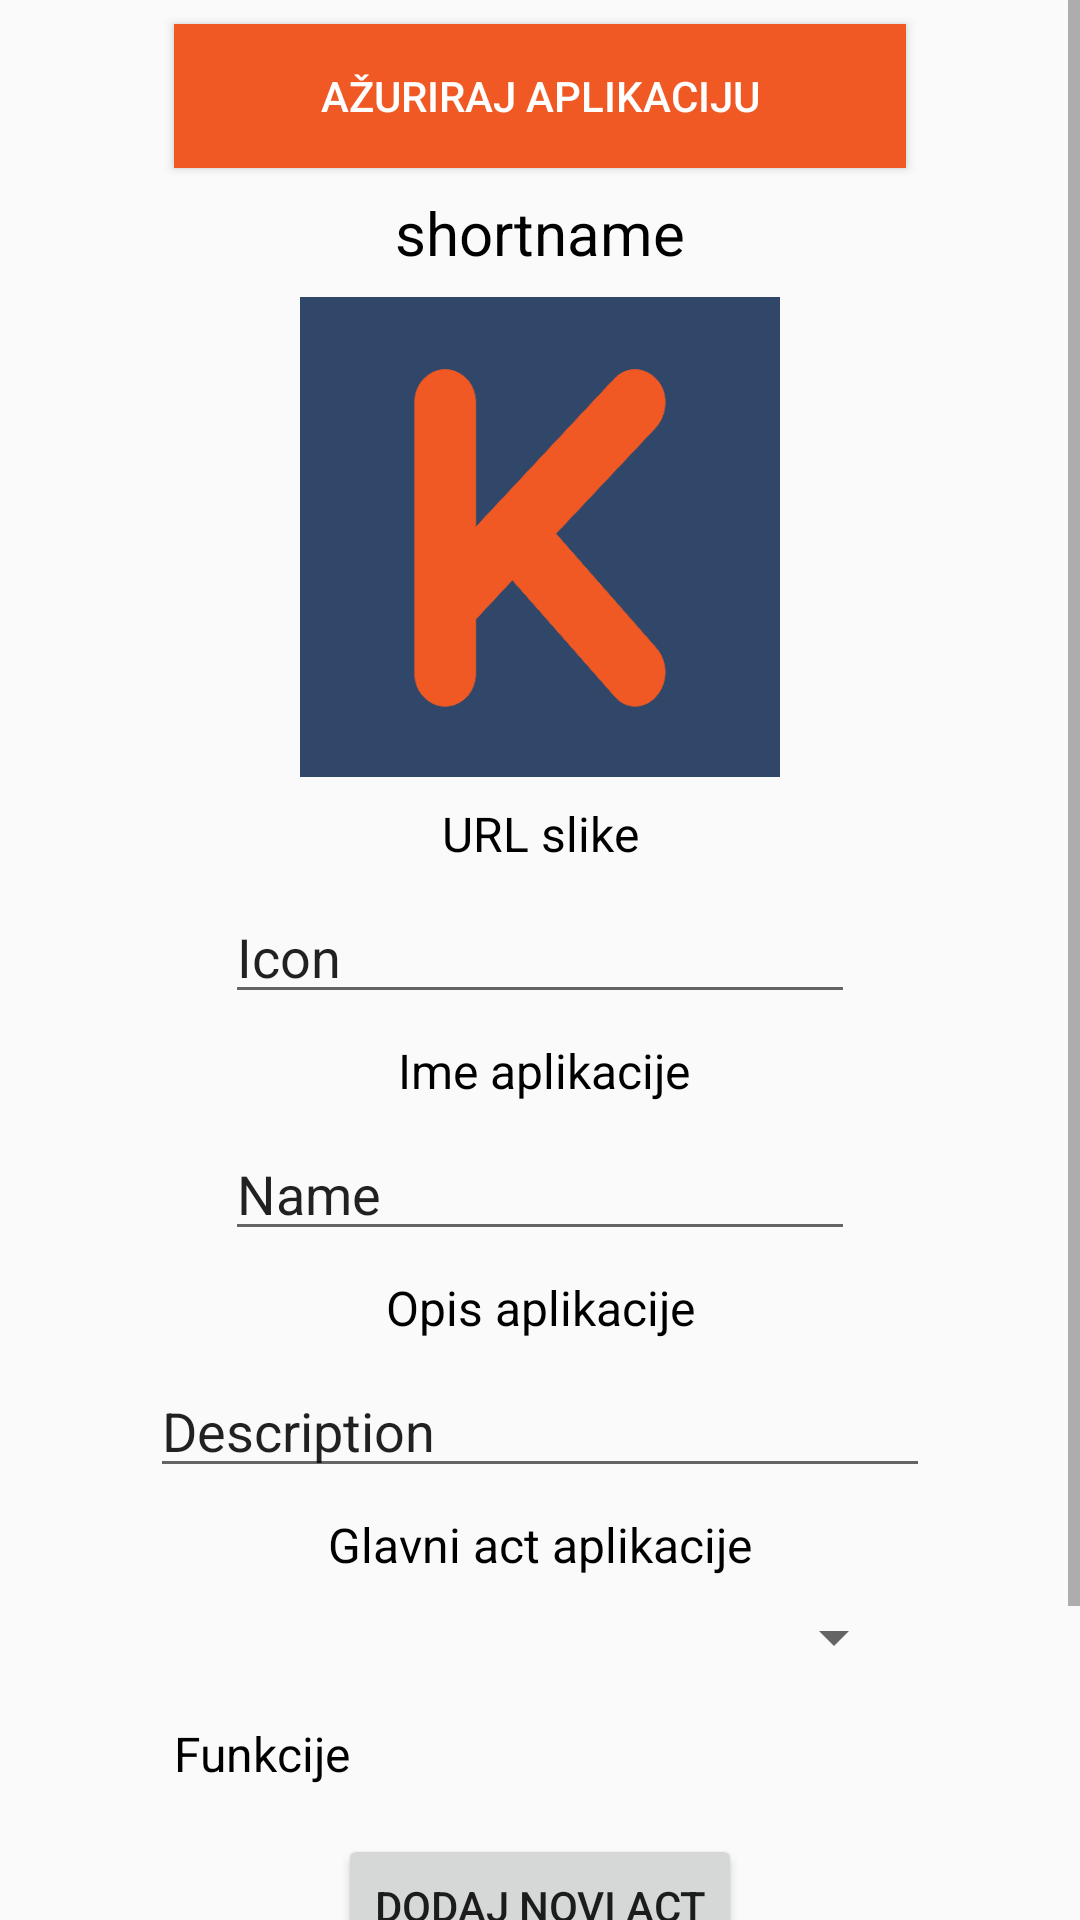

Android layout source for this screen:
<!-- AndroidManifest.xml: application theme AppTheme -->
<!-- res/layout/activity_viseditor.xml -->
<?xml version="1.0" encoding="utf-8"?>
<ScrollView
    xmlns:android="http://schemas.android.com/apk/res/android"
    xmlns:app="http://schemas.android.com/apk/res-auto"
    xmlns:tools="http://schemas.android.com/tools"
    android:layout_width="match_parent"
    android:layout_height="match_parent">

    <android.support.constraint.ConstraintLayout
        android:layout_width="match_parent"
        android:layout_height="wrap_content"
        android:paddingLeft="50dp"
        android:paddingRight="50dp"
        android:paddingBottom="50dp">

        <TextView
            android:id="@+id/tvShortname"
            android:layout_width="wrap_content"
            android:layout_height="wrap_content"
            android:layout_marginStart="8dp"
            android:layout_marginTop="8dp"
            android:layout_marginEnd="8dp"
            android:text="shortname"
            android:textColor="@android:color/black"
            android:textSize="20sp"
            app:layout_constraintEnd_toEndOf="parent"
            app:layout_constraintStart_toStartOf="parent"
            app:layout_constraintTop_toBottomOf="@+id/button9" />

        <ImageView
            android:id="@+id/ivIcon"
            android:layout_width="160dp"
            android:layout_height="160dp"
            android:layout_marginStart="8dp"
            android:layout_marginTop="8dp"
            android:layout_marginEnd="8dp"
            app:layout_constraintEnd_toEndOf="parent"
            app:layout_constraintStart_toStartOf="parent"
            app:layout_constraintTop_toBottomOf="@+id/tvShortname"
            app:srcCompat="@drawable/logo" />

        <TextView
            android:id="@+id/textView5"
            android:layout_width="wrap_content"
            android:layout_height="wrap_content"
            android:layout_marginStart="8dp"
            android:layout_marginTop="8dp"
            android:layout_marginEnd="8dp"
            android:text="URL slike"
            android:textColor="@android:color/black"
            android:textSize="16sp"
            app:layout_constraintEnd_toEndOf="parent"
            app:layout_constraintStart_toStartOf="parent"
            app:layout_constraintTop_toBottomOf="@+id/ivIcon" />

        <TextView
            android:id="@+id/textView6"
            android:layout_width="wrap_content"
            android:layout_height="wrap_content"
            android:layout_marginStart="8dp"
            android:layout_marginTop="8dp"
            android:layout_marginEnd="8dp"
            android:text="Ime aplikacije"
            android:textColor="@android:color/black"
            android:textSize="16sp"
            app:layout_constraintEnd_toEndOf="parent"
            app:layout_constraintHorizontal_bias="0.51"
            app:layout_constraintStart_toStartOf="parent"
            app:layout_constraintTop_toBottomOf="@+id/etIcon" />

        <EditText
            android:id="@+id/etName"
            android:layout_width="wrap_content"
            android:layout_height="wrap_content"
            android:layout_marginStart="8dp"
            android:layout_marginTop="8dp"
            android:layout_marginEnd="8dp"
            android:ems="10"
            android:hint="Ime aplikacije"
            android:inputType="textCapSentences"
            android:text="Name"
            app:layout_constraintEnd_toEndOf="parent"
            app:layout_constraintHorizontal_bias="0.503"
            app:layout_constraintStart_toStartOf="parent"
            app:layout_constraintTop_toBottomOf="@+id/textView6" />

        <TextView
            android:id="@+id/textView7"
            android:layout_width="wrap_content"
            android:layout_height="wrap_content"
            android:layout_marginStart="8dp"
            android:layout_marginTop="8dp"
            android:layout_marginEnd="8dp"
            android:text="Opis aplikacije"
            android:textColor="@android:color/black"
            android:textSize="16sp"
            app:layout_constraintEnd_toEndOf="parent"
            app:layout_constraintStart_toStartOf="parent"
            app:layout_constraintTop_toBottomOf="@+id/etName" />

        <EditText
            android:id="@+id/etDescription"
            android:layout_width="0dp"
            android:layout_height="wrap_content"
            android:layout_marginTop="8dp"
            android:ems="10"
            android:hint="Opis aplikacije"
            android:inputType="textMultiLine"
            android:text="Description"
            app:layout_constraintEnd_toEndOf="parent"
            app:layout_constraintHorizontal_bias="0.503"
            app:layout_constraintStart_toStartOf="parent"
            app:layout_constraintTop_toBottomOf="@+id/textView7" />

        <TextView
            android:id="@+id/textView8"
            android:layout_width="wrap_content"
            android:layout_height="wrap_content"
            android:layout_marginStart="8dp"
            android:layout_marginTop="8dp"
            android:layout_marginEnd="8dp"
            android:text="Glavni act aplikacije"
            android:textColor="@android:color/black"
            android:textSize="16sp"
            app:layout_constraintEnd_toEndOf="parent"
            app:layout_constraintStart_toStartOf="parent"
            app:layout_constraintTop_toBottomOf="@+id/etDescription" />

        <Spinner
            android:id="@+id/spMain"
            android:layout_width="0dp"
            android:layout_height="wrap_content"
            android:layout_marginStart="8dp"
            android:layout_marginTop="8dp"
            android:layout_marginEnd="8dp"
            app:layout_constraintEnd_toEndOf="parent"
            app:layout_constraintStart_toStartOf="parent"
            app:layout_constraintTop_toBottomOf="@+id/textView8" />

        <TextView
            android:id="@+id/textView9"
            android:layout_width="wrap_content"
            android:layout_height="wrap_content"
            android:layout_marginStart="8dp"
            android:layout_marginTop="16dp"
            android:text="Funkcije"
            android:textColor="@android:color/black"
            android:textSize="16sp"
            app:layout_constraintStart_toStartOf="parent"
            app:layout_constraintTop_toBottomOf="@+id/spMain" />

        <android.support.v7.widget.RecyclerView
            android:id="@+id/recyclerActs"
            android:layout_width="0dp"
            android:layout_height="wrap_content"
            android:layout_marginTop="8dp"
            android:background="#D3D3D3"
            app:layout_constraintEnd_toEndOf="parent"
            app:layout_constraintStart_toStartOf="parent"
            app:layout_constraintTop_toBottomOf="@+id/textView9" />

        <Button
            android:id="@+id/button3"
            android:layout_width="wrap_content"
            android:layout_height="wrap_content"
            android:layout_marginStart="8dp"
            android:layout_marginTop="8dp"
            android:layout_marginEnd="8dp"
            android:onClick="addAct"
            android:text="Dodaj novi act"
            app:layout_constraintEnd_toEndOf="parent"
            app:layout_constraintStart_toStartOf="parent"
            app:layout_constraintTop_toBottomOf="@+id/recyclerActs" />

        <Button
            android:id="@+id/button6"
            android:layout_width="wrap_content"
            android:layout_height="wrap_content"
            android:layout_marginStart="8dp"
            android:layout_marginTop="8dp"
            android:layout_marginEnd="8dp"
            android:onClick="addFun"
            android:text="Dodaj novi fun"
            app:layout_constraintEnd_toEndOf="parent"
            app:layout_constraintStart_toStartOf="parent"
            app:layout_constraintTop_toBottomOf="@+id/button3" />

        <Button
            android:id="@+id/button9"
            android:layout_width="0dp"
            android:layout_height="wrap_content"
            android:layout_marginStart="8dp"
            android:layout_marginTop="8dp"
            android:layout_marginEnd="8dp"
            android:background="#f05924"
            android:onClick="updateApp"
            android:text="Ažuriraj aplikaciju"
            android:textColor="@android:color/white"
            app:layout_constraintEnd_toEndOf="parent"
            app:layout_constraintStart_toStartOf="parent"
            app:layout_constraintTop_toTopOf="parent" />

        <EditText
            android:id="@+id/etIcon"
            android:layout_width="wrap_content"
            android:layout_height="wrap_content"
            android:layout_marginStart="8dp"
            android:layout_marginTop="8dp"
            android:layout_marginEnd="8dp"
            android:ems="10"
            android:inputType="textUri"
            android:text="Icon"
            app:layout_constraintEnd_toEndOf="parent"
            app:layout_constraintStart_toStartOf="parent"
            app:layout_constraintTop_toBottomOf="@+id/textView5" />
    </android.support.constraint.ConstraintLayout>
</ScrollView>
<!-- resources referenced by this layout -->
<resources>
  <!-- drawable logo: png bitmap (drawable-xxxhdpi, 27182 bytes) -->
  <style name="AppTheme" parent="Theme.AppCompat.Light.DarkActionBar">
          
          <item name="colorPrimary">@color/colorPrimary</item>
          <item name="colorPrimaryDark">@color/colorPrimaryDark</item>
          <item name="colorAccent">@color/colorAccent</item>
      </style>
  <color name="colorPrimary">#304769</color>
  <color name="colorPrimaryDark">#304769</color>
  <color name="colorAccent">#f05924</color>
</resources>
